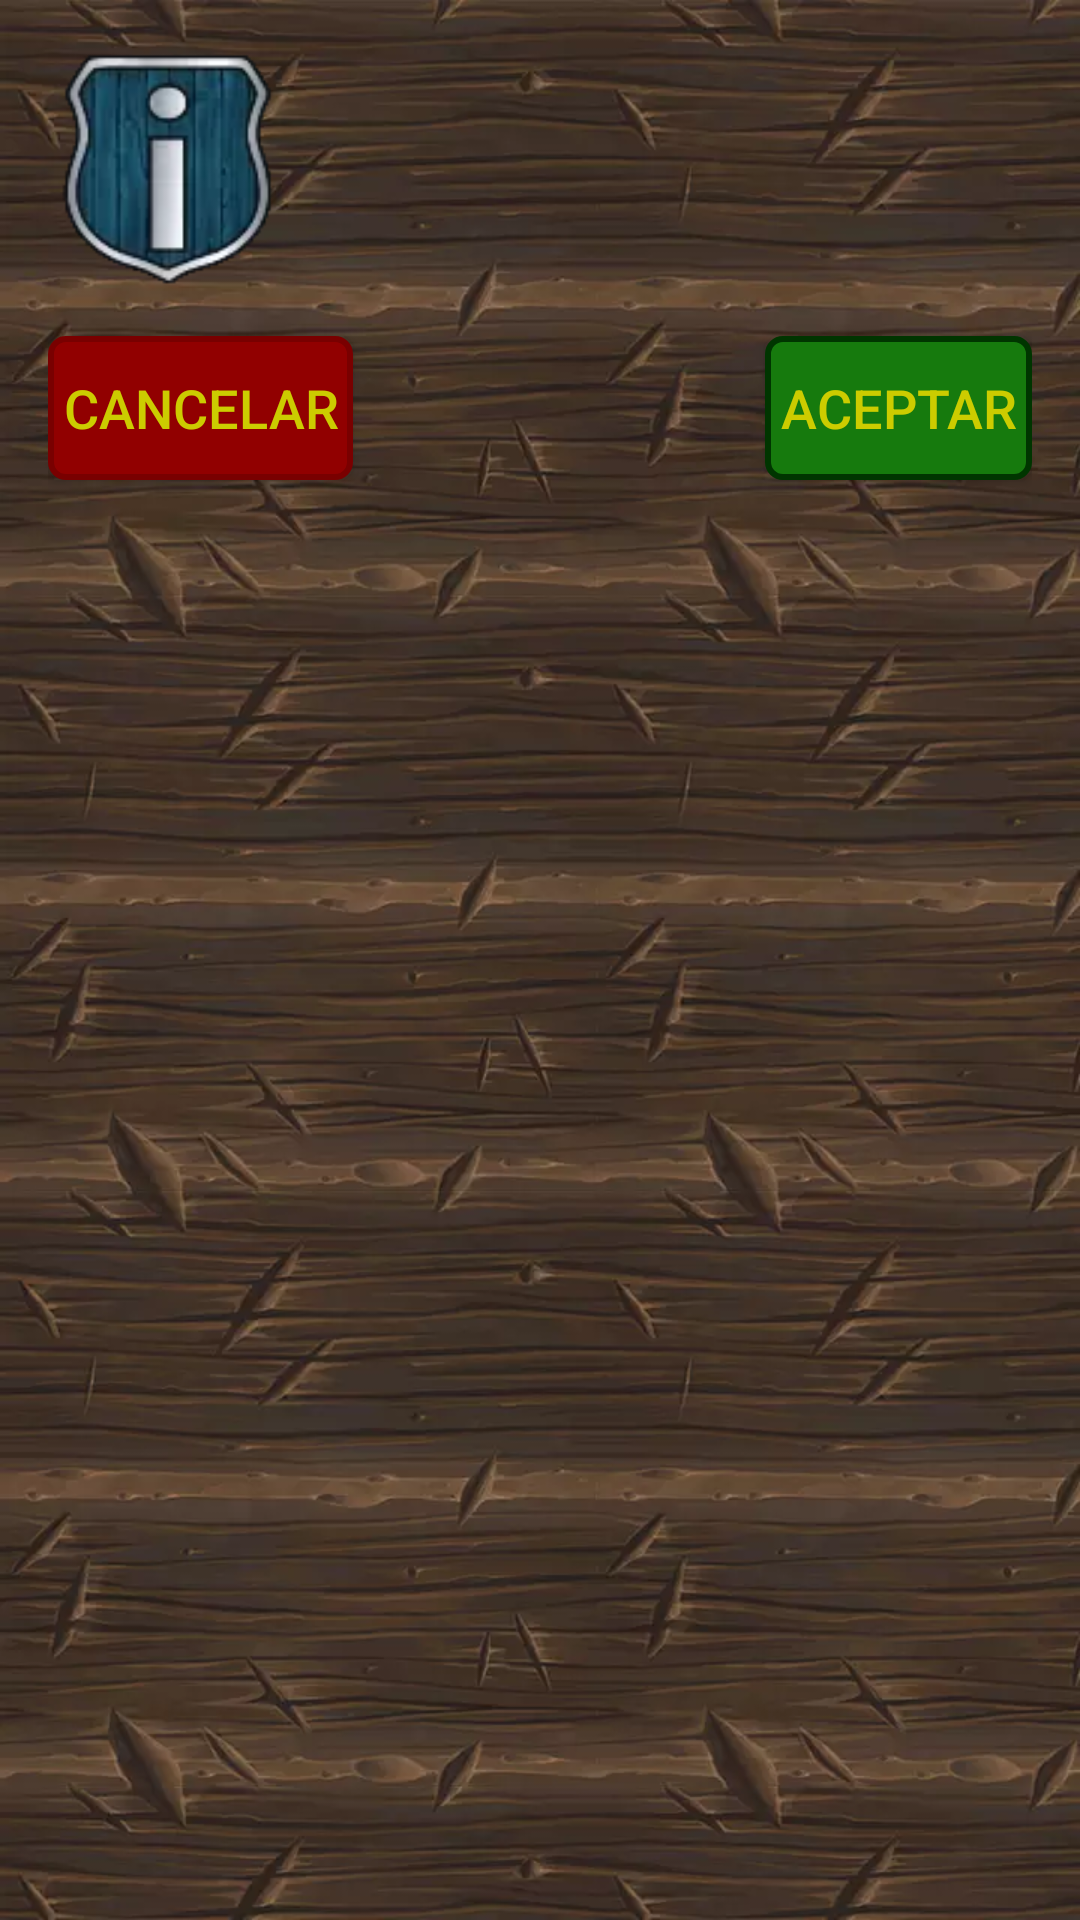

Write the Android layout XML for this screen, with the resource values it uses.
<!-- AndroidManifest.xml: application theme Theme.DDChar -->
<!-- res/layout/dialog_show_info.xml -->
<?xml version="1.0" encoding="utf-8"?>
<androidx.constraintlayout.widget.ConstraintLayout xmlns:android="http://schemas.android.com/apk/res/android"
    xmlns:app="http://schemas.android.com/apk/res-auto"
    xmlns:tools="http://schemas.android.com/tools"
    android:id="@+id/showDialogLayout"
    android:layout_width="match_parent"
    android:layout_height="wrap_content"
    android:background="@drawable/bg01_wood"
    android:padding="@dimen/dialog_margin">

    <androidx.appcompat.widget.AppCompatImageView
        android:id="@+id/showDialogIcon"
        android:layout_width="@dimen/dialog_icon"
        android:layout_height="@dimen/dialog_icon"
        app:layout_constraintStart_toStartOf="parent"
        app:layout_constraintTop_toTopOf="parent"
        app:srcCompat="@drawable/ic_dialog_info"
        tools:ignore="ImageContrastCheck" />

    <androidx.appcompat.widget.AppCompatButton
        android:id="@+id/showDialogButCancel"
        style="@style/but_red_style"
        android:layout_width="0dp"
        android:text="@string/dialog_but_cancel"
        app:layout_constraintStart_toStartOf="@+id/showDialogIcon"
        app:layout_constraintTop_toTopOf="@+id/showDialogButOk"
        tools:ignore="TextContrastCheck"
        tools:visibility="visible" />

    <androidx.appcompat.widget.AppCompatButton
        android:id="@+id/showDialogButOk"
        style="@style/but_green_style"
        android:layout_width="0dp"
        android:layout_height="wrap_content"
        android:layout_marginTop="@dimen/but_margin"
        android:text="@string/dialog_but_ok"
        app:layout_constraintBottom_toBottomOf="parent"
        app:layout_constraintEnd_toEndOf="@+id/showDialogTextMessage"
        app:layout_constraintTop_toBottomOf="@+id/showDialogIcon"
        app:layout_constraintVertical_bias="0.0"
        tools:ignore="TextContrastCheck" />

    <androidx.appcompat.widget.AppCompatTextView
        android:id="@+id/showDialogTextTitle"
        style="@style/label_style"
        android:layout_width="0dp"
        android:layout_height="wrap_content"
        android:layout_marginStart="@dimen/but_margin"
        android:gravity="center|start"
        android:textStyle="bold"
        app:layout_constraintEnd_toEndOf="parent"
        app:layout_constraintStart_toEndOf="@+id/showDialogIcon"
        app:layout_constraintTop_toTopOf="@+id/showDialogIcon"
        tools:ignore="TextContrastCheck"
        tools:text="Title" />

    <androidx.appcompat.widget.AppCompatTextView
        android:id="@+id/showDialogTextMessage"
        style="@style/label_style"
        android:layout_width="0dp"
        android:layout_height="0dp"
        android:gravity="center|start"
        app:layout_constraintBottom_toBottomOf="@+id/showDialogIcon"
        app:layout_constraintEnd_toEndOf="@+id/showDialogTextTitle"
        app:layout_constraintStart_toStartOf="@+id/showDialogTextTitle"
        app:layout_constraintTop_toBottomOf="@+id/showDialogTextTitle"
        tools:ignore="TextContrastCheck"
        tools:text="Mensaje" />
</androidx.constraintlayout.widget.ConstraintLayout>
<!-- resources referenced by this layout -->
<resources>
  <dimen name="but_margin">16dp</dimen>
  <dimen name="dialog_icon">80dp</dimen>
  <dimen name="dialog_margin">16dp</dimen>
  <string name="dialog_but_cancel">Cancelar</string>
  <string name="dialog_but_ok">Aceptar</string>
  <style name="but_green_style" parent="but_base_style">
          <item name="android:textColor">@color/but_green_text</item>
          <item name="android:background">@drawable/shape_button_green</item>
      </style>
  <style name="but_red_style" parent="but_base_style">
          <item name="android:textColor">@color/but_red_text</item>
          <item name="android:background">@drawable/shape_button_red</item>
      </style>
  <style name="label_style">
          <item name="android:textSize">@dimen/gral_font_size_normal</item>
          <item name="android:layout_width">wrap_content</item>
          <item name="android:layout_height">wrap_content</item>
          <item name="android:textColor">@color/content_text</item>
      </style>
  <style name="Theme.DDChar" parent="Theme.MaterialComponents.DayNight.NoActionBar">
          
          <item name="colorPrimary">@color/brown_normal</item>
          <item name="colorPrimaryVariant">@color/brown_dark</item>
          <item name="colorOnPrimary">@color/brown_light</item>
          
          <item name="colorSecondary">@color/brown_normal</item>
          <item name="colorSecondaryVariant">@color/brown_dark</item>
          <item name="colorOnSecondary">@color/brown_light</item>
          
          <item name="android:statusBarColor" tools:targetApi="l">?attr/colorPrimaryVariant</item>
          
      </style>
  <style name="but_base_style">
          <item name="android:textSize">@dimen/but_font_size</item>
          <item name="android:paddingStart">@dimen/but_pad_lr</item>
          <item name="android:paddingEnd">@dimen/but_pad_lr</item>
          <item name="android:textAllCaps">true</item>
          <item name="android:singleLine">true</item>
          <item name="android:layout_width">wrap_content</item>
          <item name="android:layout_height">wrap_content</item>
      </style>
  <dimen name="gral_font_size_normal">18sp</dimen>
  <color name="brown_normal">#634835</color>
  <color name="brown_dark">#402e22</color>
  <color name="brown_light">#7a5942</color>
  <dimen name="but_font_size">@dimen/gral_font_size_normal</dimen>
  <dimen name="but_pad_lr">5dp</dimen>
  <color name="but_disable_bg">@color/gray_normal</color>
  <color name="but_disable_stroke">@color/gray_light</color>
  <dimen name="but_stroke">2dp</dimen>
  <dimen name="but_corner_radius">5dp</dimen>
  <color name="but_green_press_bg">@color/green_dark</color>
  <color name="but_green_press_stroke">@color/green_very_dark</color>
  <color name="but_green_normal_bg">@color/green_normal</color>
  <color name="but_green_normal_stroke">@color/green_dark</color>
  <color name="but_red_press_bg">@color/red_dark</color>
  <color name="but_red_press_stroke">@color/red_very_dark</color>
  <color name="but_red_normal_bg">@color/red_normal</color>
  <color name="but_red_normal_stroke">@color/red_dark</color>
  <color name="gray_normal">#C0C0C0</color>
  <color name="gray_light">#E0E0E0</color>
  <color name="green_dark">#003500</color>
  <color name="green_very_dark">#002100</color>
  <color name="green_normal">#167a0d</color>
  <color name="red_dark">#790000</color>
  <color name="red_very_dark">#590000</color>
  <color name="red_normal">#910000</color>
</resources>
